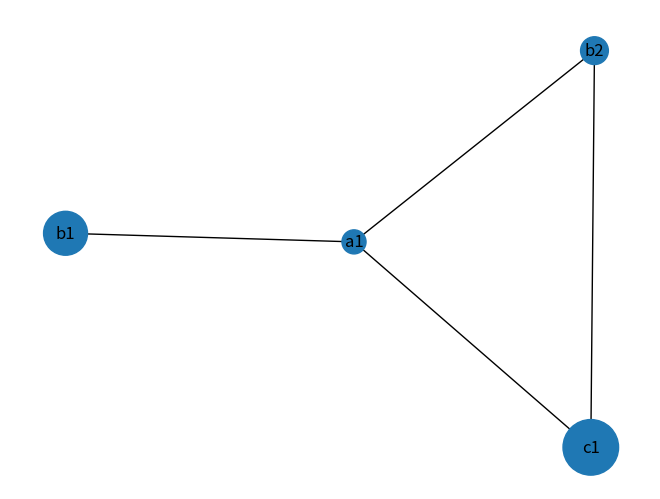

Generate this figure with matplotlib:
import pandas as pd
import matplotlib.pyplot as plt
import networkx as nx

df = pd.DataFrame({'id1': {0: 'a1', 1: 'a1', 2: 'a1', 3: 'b2', 4: 'c1'},
                   'id2': {0: 'b1', 1: 'b2', 2: 'c1', 3: 'c1', 4: 'a1'},
                   'val': {0: 10, 1: 4, 2: 1, 3: 15, 4: 3}})

g = nx.from_pandas_edgelist(df, source="id1", target="id2")

d = df.groupby("id2")["val"].sum().to_dict()
for node in g.nodes:
    d.setdefault(node, 1)

nodes, values = zip(*d.items())
nx.draw(g, nodelist=list(nodes), node_size=[v * 100 for v in values], with_labels=True)
plt.show()
